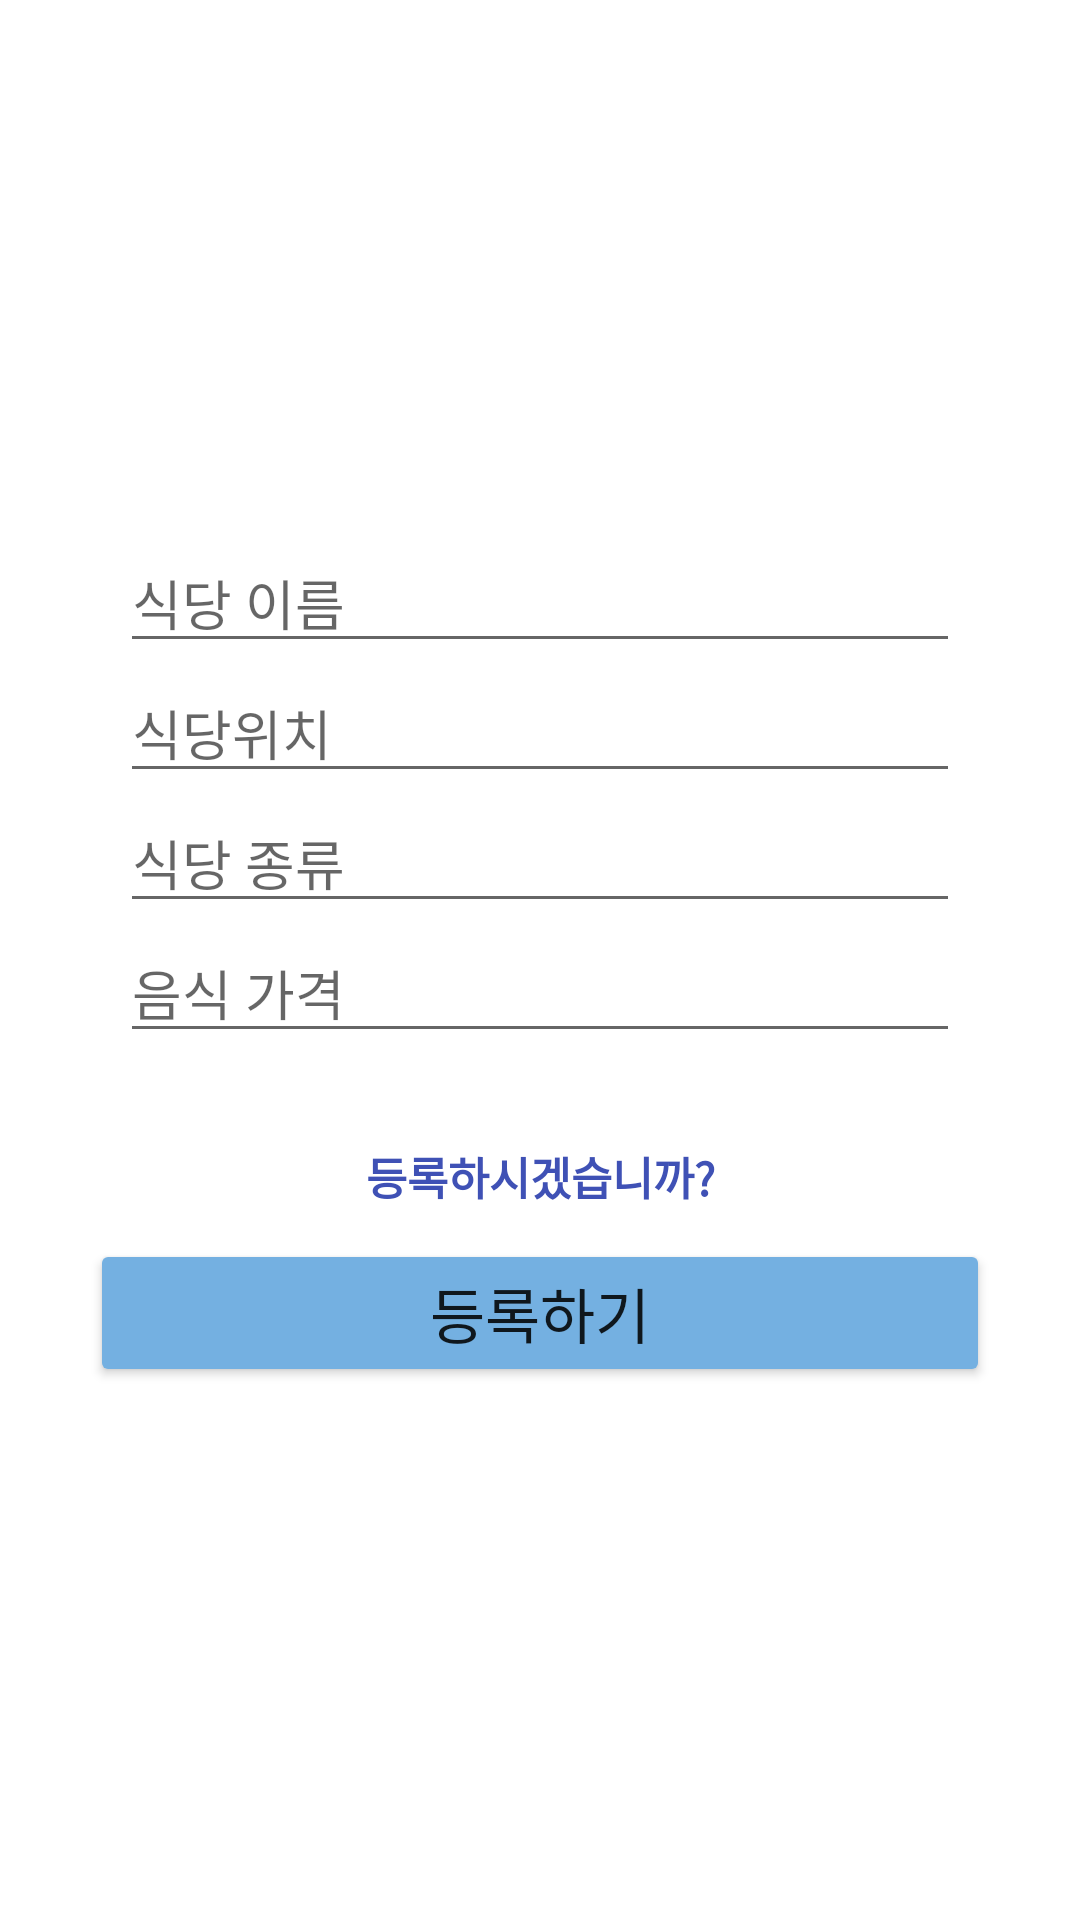

Produce the Android XML layout that renders to this screen, including the resource entries it uses.
<!-- AndroidManifest.xml: application theme Theme.Yerim -->
<!-- res/layout/activity_restaurant_register.xml -->
<?xml version="1.0" encoding="utf-8"?>
<LinearLayout xmlns:android="http://schemas.android.com/apk/res/android"
    android:layout_width="match_parent"
    android:layout_height="match_parent"
    android:gravity="center"
    android:orientation="vertical">

    <EditText
        android:id="@+id/resName"
        android:layout_width="280dp"
        android:layout_height="wrap_content"
        android:ems="10"
        android:hint="식당 이름"
        android:inputType="textPersonName" />

    <EditText
        android:id="@+id/resLocation"
        android:layout_width="280dp"
        android:layout_height="wrap_content"
        android:ems="10"
        android:hint="식당위치"
        android:inputType="textShortMessage" />

    <EditText
        android:id="@+id/resKind"
        android:layout_width="280dp"
        android:layout_height="wrap_content"
        android:ems="10"
        android:hint="식당 종류"
        android:inputType="textShortMessage" />

    <EditText
        android:id="@+id/resPrice"
        android:layout_width="280dp"
        android:layout_height="wrap_content"
        android:ems="10"
        android:hint="음식 가격"
        android:inputType="textEmailAddress" />

    <TextView
        android:id="@+id/regAsk"
        android:layout_width="match_parent"
        android:layout_height="wrap_content"
        android:layout_row="5"
        android:layout_column="0"
        android:layout_marginBottom="10dp"
        android:gravity="center"
        android:paddingTop="30dp"
        android:text="등록하시겠습니까?"
        android:textStyle="bold"
        android:textColor="#3F51B5"
        android:textSize="15dp" />

    <Button
        android:id="@+id/registerButton"
        android:layout_width="300dp"
        android:layout_height="wrap_content"
        android:layout_row="6"
        android:layout_column="0"
        android:layout_gravity="center"
        android:textSize="20dp"
        android:backgroundTint="#74B0E1"
        android:text="등록하기" />

</LinearLayout>
<!-- resources referenced by this layout -->
<resources>
  <style name="Theme.Yerim" parent="Theme.MaterialComponents.DayNight.DarkActionBar">
          
          <item name="colorPrimary">#74B0E1</item>
          <item name="colorPrimaryVariant">#74B0E1</item>
          <item name="colorOnPrimary">@color/white</item>
          
          <item name="colorSecondary">@color/teal_200</item>
          <item name="colorSecondaryVariant">@color/teal_700</item>
          <item name="colorOnSecondary">@color/black</item>
          
          <item name="android:statusBarColor" tools:targetApi="l">?attr/colorPrimaryVariant</item>
          
      </style>
  <!-- not gathered from this repository: default colours our renderer supplied (Android Studio template values) -->
  <color name="teal_200">#FF03DAC5</color>
  <color name="teal_700">#FF018786</color>
  <color name="black">#FF000000</color>
  <color name="white">#FFFFFFFF</color>
</resources>
